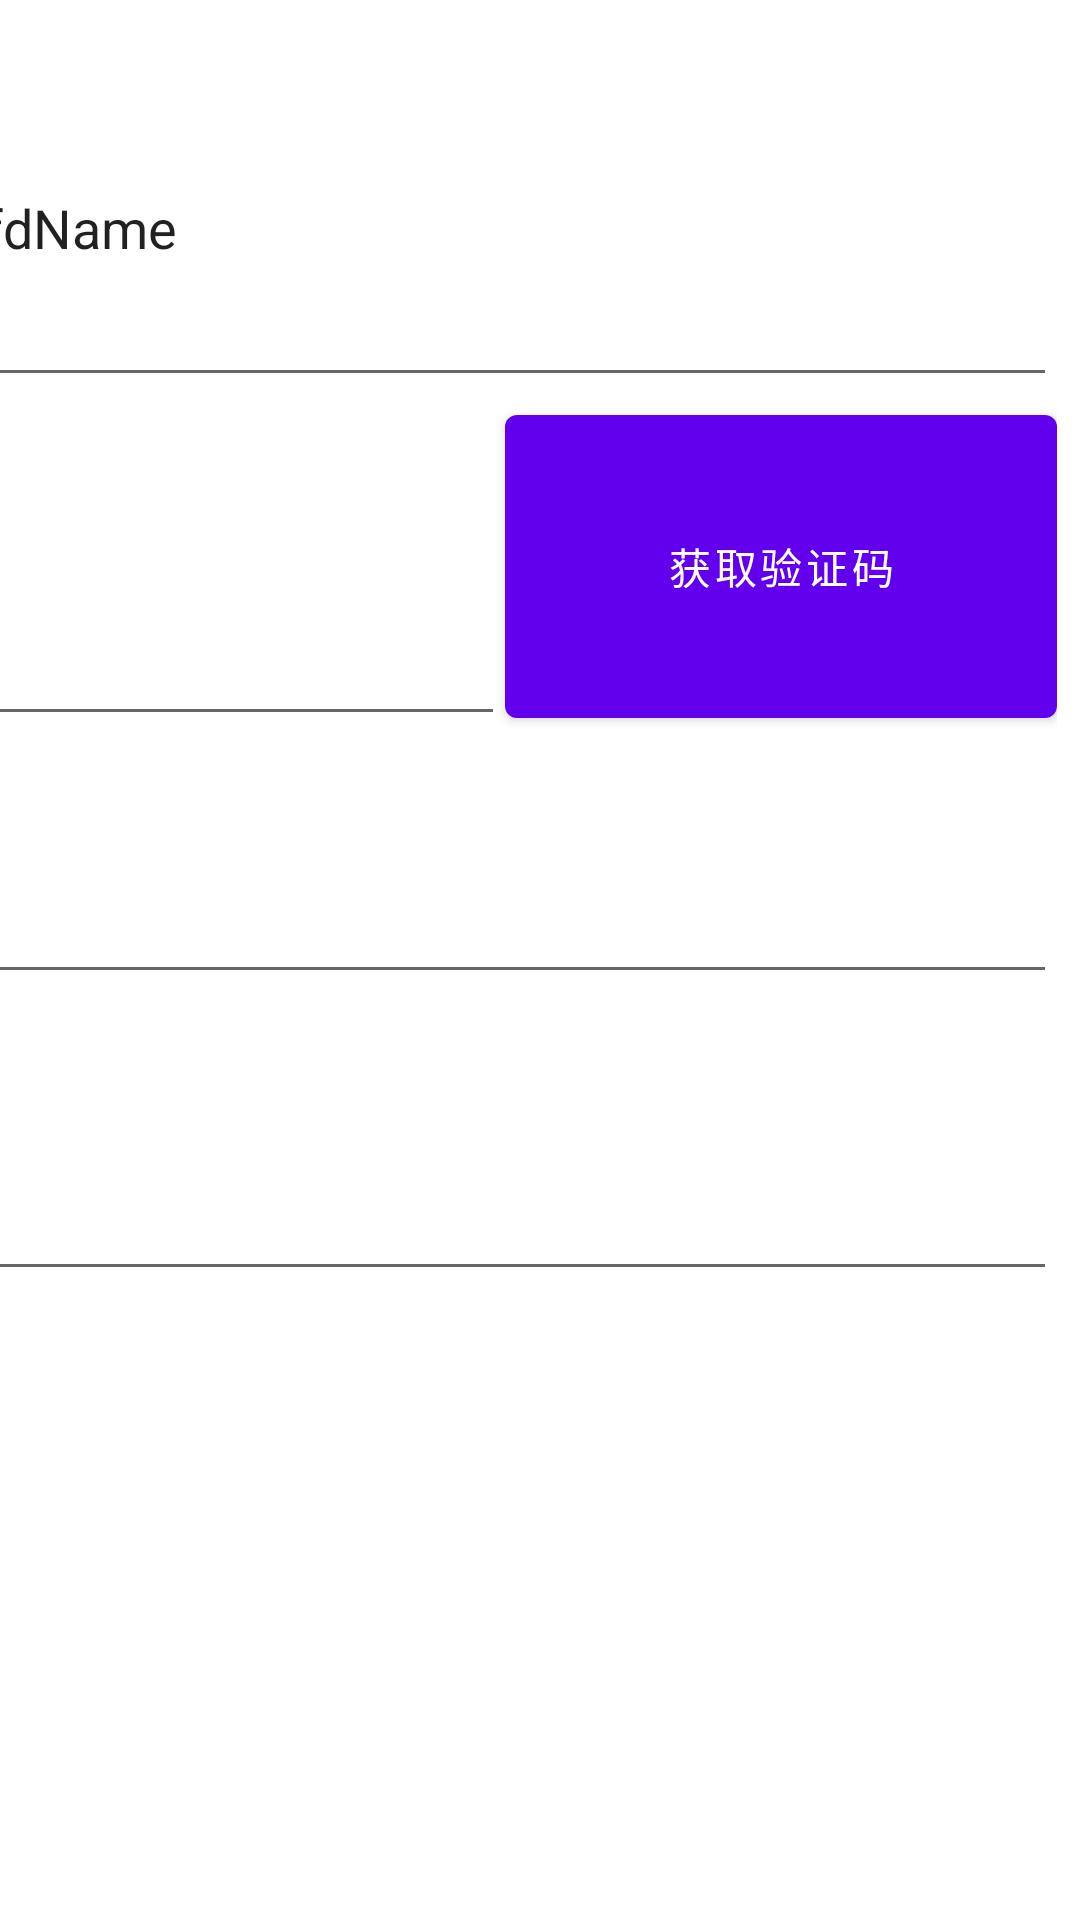

Produce the Android XML layout that renders to this screen, including the resource entries it uses.
<!-- AndroidManifest.xml: fallback theme Theme.MaterialComponents.DayNight.NoActionBar -->
<!-- res/layout/activity_regiser.xml -->
<?xml version="1.0" encoding="utf-8"?>
<android.support.constraint.ConstraintLayout xmlns:android="http://schemas.android.com/apk/res/android"
    xmlns:app="http://schemas.android.com/apk/res-auto"
    xmlns:tools="http://schemas.android.com/tools"
    android:layout_width="match_parent"
    android:layout_height="match_parent"
    android:background="@android:color/background_light"
    tools:context=".Regiser">

    <LinearLayout
        android:layout_width="587dp"
        android:layout_height="814dp"
        android:layout_marginBottom="8dp"
        android:layout_marginEnd="8dp"
        android:layout_marginRight="8dp"
        android:layout_marginTop="8dp"
        android:orientation="vertical"
        app:layout_constraintBottom_toBottomOf="parent"
        app:layout_constraintEnd_toEndOf="parent"
        app:layout_constraintHorizontal_bias="1.0"
        app:layout_constraintStart_toStartOf="parent"
        app:layout_constraintTop_toTopOf="parent">

        <TextView
            android:id="@+id/title_register"
            android:layout_width="match_parent"
            android:layout_height="103dp"
            android:text="@string/register" />

        <LinearLayout
            android:layout_width="match_parent"
            android:layout_height="wrap_content"
            android:orientation="horizontal">

            <TextView
                android:id="@+id/tilphone"
                android:layout_width="wrap_content"
                android:layout_height="match_parent"
                android:layout_weight="1"
                android:text="@string/phone" />

            <EditText
                android:id="@+id/editPhone"
                android:layout_width="wrap_content"
                android:layout_height="116dp"
                android:layout_weight="1"
                android:ems="10"
                android:inputType="textPersonName"
                android:text="fdfdName" />

        </LinearLayout>

        <LinearLayout
            android:layout_width="match_parent"
            android:layout_height="113dp"
            android:orientation="horizontal">

            <TextView
                android:id="@+id/til_verify"
                android:layout_width="wrap_content"
                android:layout_height="match_parent"
                android:layout_weight="1"
                android:text="@string/verify1" />

            <EditText
                android:id="@+id/edit_verify"
                android:layout_width="wrap_content"
                android:layout_height="match_parent"
                android:layout_weight="1"
                android:ems="10"
                android:inputType="textPersonName"
                android:text="Name" />

            <Button
                android:id="@+id/btn_verify"
                android:layout_width="wrap_content"
                android:layout_height="match_parent"
                android:layout_weight="1"
                android:text="@string/verify2" />

        </LinearLayout>

        <LinearLayout
            android:layout_width="match_parent"
            android:layout_height="86dp"
            android:orientation="horizontal">

            <TextView
                android:id="@+id/til_password"
                android:layout_width="wrap_content"
                android:layout_height="match_parent"
                android:layout_weight="1"
                android:text="@string/password" />

            <EditText
                android:id="@+id/edit_password"
                android:layout_width="wrap_content"
                android:layout_height="match_parent"
                android:layout_weight="1"
                android:ems="10"
                android:inputType="textPersonName"
                android:text="" />
        </LinearLayout>

        <LinearLayout
            android:layout_width="match_parent"
            android:layout_height="99dp"
            android:orientation="horizontal">

            <TextView
                android:id="@+id/til_duplicate"
                android:layout_width="wrap_content"
                android:layout_height="match_parent"
                android:layout_weight="1"
                android:text="@string/duplicate" />

            <EditText
                android:id="@+id/edit_duplicate"
                android:layout_width="wrap_content"
                android:layout_height="match_parent"
                android:layout_weight="1"
                android:ems="10"
                android:inputType="textPersonName"
                android:text="" />
        </LinearLayout>
    </LinearLayout>
</android.support.constraint.ConstraintLayout>
<!-- resources referenced by this layout -->
<resources>
  <string name="duplicate">重复</string>
  <string name="password">密码</string>
  <string name="phone">手机号</string>
  <string name="register">注册</string>
  <string name="verify1">验证码</string>
  <string name="verify2">获取验证码</string>
</resources>
